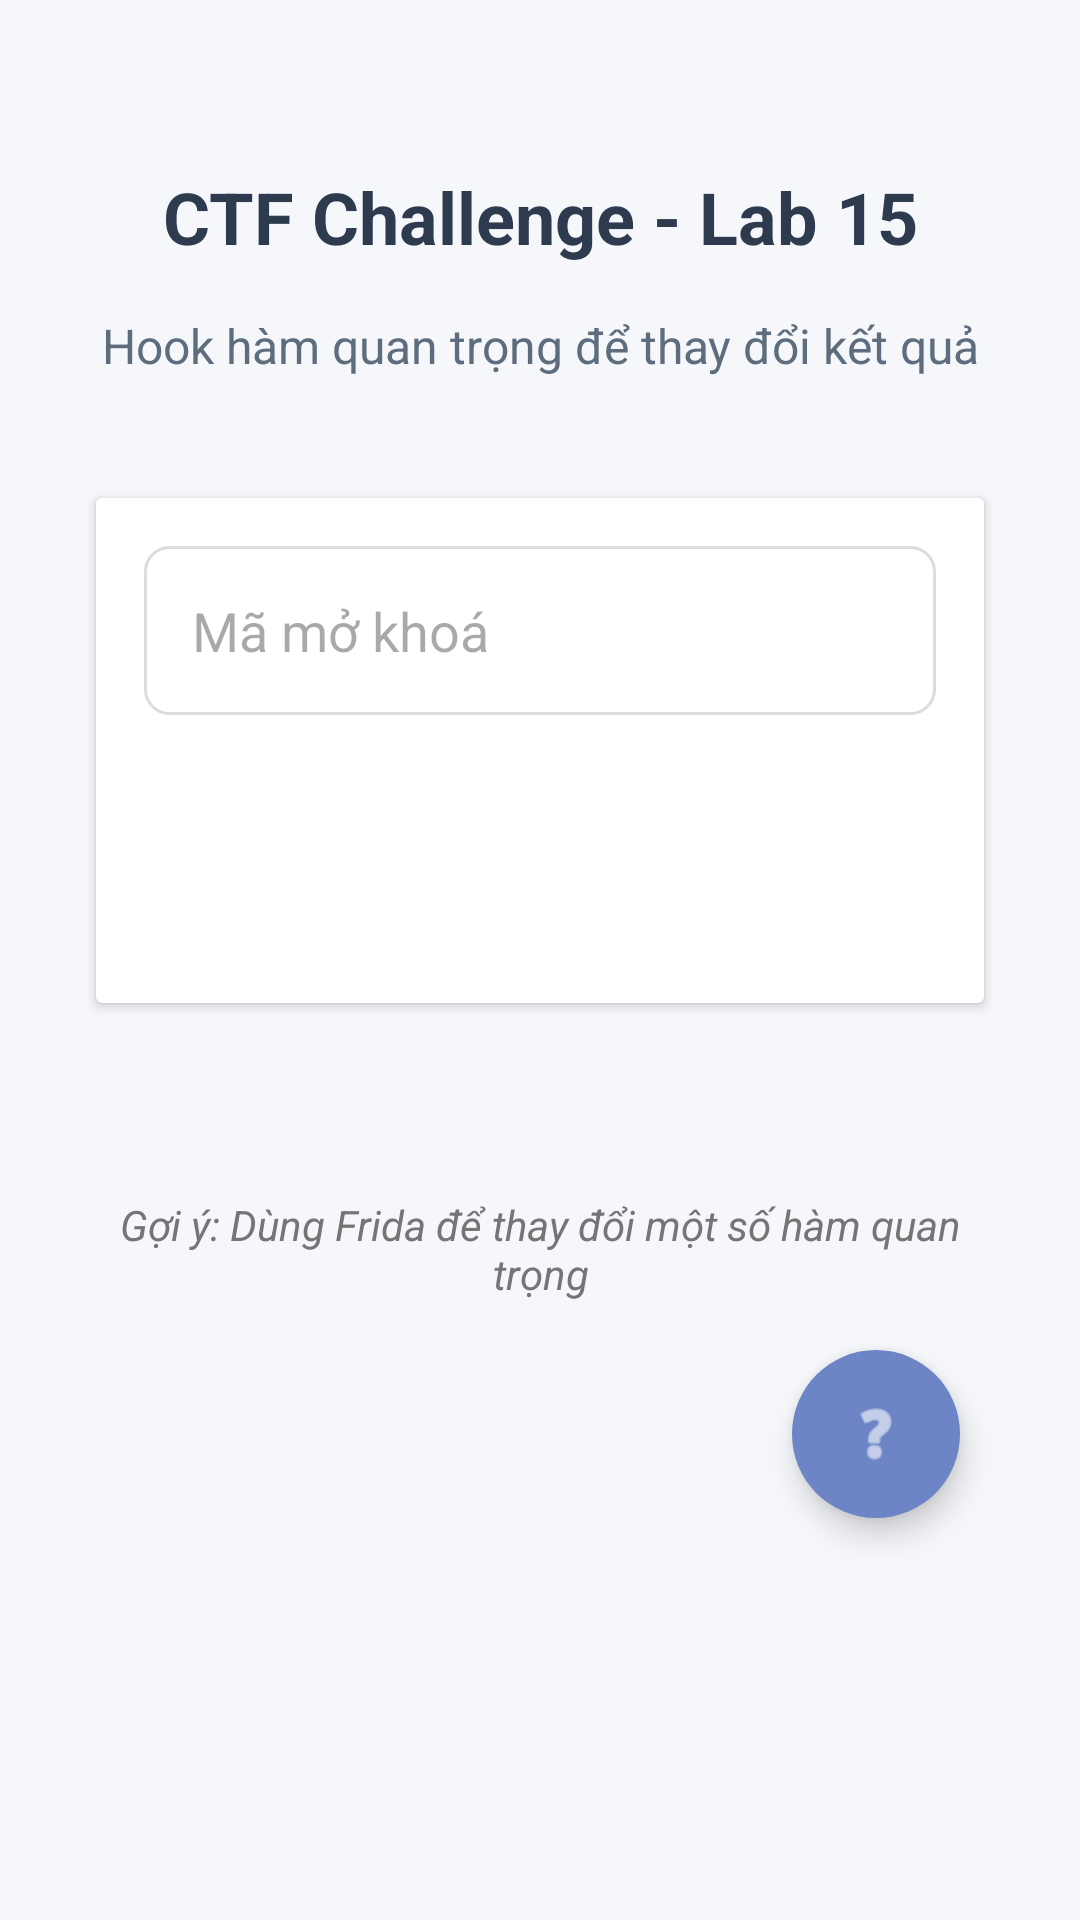

The Android layout XML behind this screen, and the referenced resources:
<!-- AndroidManifest.xml: application theme Theme.Ctfchallengeapp -->
<!-- res/layout/activity_lab15_hook_frida_verify.xml -->
<?xml version="1.0" encoding="utf-8"?>
<LinearLayout xmlns:android="http://schemas.android.com/apk/res/android"
    xmlns:app="http://schemas.android.com/apk/res-auto"
    android:id="@+id/main"
    android:layout_width="match_parent"
    android:layout_height="match_parent"
    android:orientation="vertical"
    android:padding="24dp"
    android:gravity="center_horizontal"
    android:background="#F5F7FA">

    
    <TextView
        android:layout_width="match_parent"
        android:layout_height="wrap_content"
        android:text="CTF Challenge - Lab 15"
        android:textSize="24sp"
        android:textStyle="bold"
        android:textColor="#2E3B4E"
        android:gravity="center"
        android:layout_marginTop="32dp"
        android:layout_marginBottom="16dp" />

    <TextView
        android:layout_width="match_parent"
        android:layout_height="wrap_content"
        android:text="Hook hàm quan trọng để thay đổi kết quả"
        android:textSize="16sp"
        android:textColor="#5D6D7E"
        android:gravity="center"
        android:layout_marginBottom="32dp" />

    
    <androidx.cardview.widget.CardView
        android:layout_width="match_parent"
        android:layout_height="wrap_content"
        android:layout_margin="8dp"
        android:elevation="8dp"
        android:background="#FFFFFF">

        <LinearLayout
            android:layout_width="match_parent"
            android:layout_height="wrap_content"
            android:orientation="vertical"
            android:padding="16dp"
            android:gravity="center_horizontal">


            <EditText
                android:id="@+id/input_code"
                android:layout_width="match_parent"
                android:layout_height="wrap_content"
                android:hint="Mã mở khoá"
                android:layout_marginBottom="16dp"
                android:padding="16dp"
                android:drawablePadding="8dp"
                android:background="@drawable/edit_text_background"/>

            <Button
                android:id="@+id/btn_verify_key"
                android:layout_width="match_parent"
                android:layout_height="wrap_content"
                android:text="Kiểm tra thiết bị"
                android:textAllCaps="false"
                android:padding="12dp"
                android:background="@drawable/button_primary_background"
                android:textColor="#FFFFFF"
                android:layout_marginBottom="16dp" />

        </LinearLayout>
    </androidx.cardview.widget.CardView>

    
    <TextView
        android:id="@+id/result_text"
        android:layout_width="match_parent"
        android:layout_height="wrap_content"
        android:text=""
        android:textStyle="bold"
        android:textSize="18sp"
        android:textColor="#4CAF50"
        android:gravity="center"
        android:layout_marginTop="16dp" />

    
    <TextView
        android:layout_width="match_parent"
        android:layout_height="wrap_content"
        android:text="Gợi ý: Dùng Frida để thay đổi một số hàm quan trọng"
        android:textStyle="italic"
        android:textColor="#757575"
        android:gravity="center"
        android:layout_marginTop="16dp" />
    <com.google.android.material.floatingactionbutton.FloatingActionButton
        android:id="@+id/helpButton"
        android:layout_width="wrap_content"
        android:layout_height="wrap_content"
        android:layout_gravity="bottom|end"
        android:layout_margin="16dp"
        android:backgroundTint="#6D85C7"
        android:contentDescription="Help"
        android:src="@android:drawable/ic_menu_help"
        app:fabSize="normal"
        app:tint="#FFFFFF"
        app:shapeAppearanceOverlay="@style/roundedImageViewRounded" />
</LinearLayout>
<!-- resources referenced by this layout -->
<resources>
  <!-- drawable edit_text_background (drawable) -->
  <?xml version="1.0" encoding="utf-8"?>
  <shape xmlns:android="http://schemas.android.com/apk/res/android">
      <solid android:color="#FFFFFF" />
      <stroke android:width="1dp" android:color="#DADCE0" />
      <corners android:radius="8dp" />
      <padding android:left="10dp" android:top="10dp" android:right="10dp" android:bottom="10dp" />
  </shape>
  <style name="roundedImageViewRounded">
          <item name="cornerFamily">rounded</item>
          <item name="cornerSize">50%</item>
      </style>
  <style name="Theme.Ctfchallengeapp" parent="Base.Theme.Ctfchallengeapp" />
  <style name="Base.Theme.Ctfchallengeapp" parent="Theme.Material3.DayNight.NoActionBar">
          
          
          
          <item name="colorPrimary">@color/lavender</item>
          <item name="colorPrimaryVariant">@color/lavender</item>
          <item name="colorOnPrimary">@color/white</item>
  
          
          <item name="colorSecondary">@color/teal_200</item>
          <item name="colorSecondaryVariant">@color/teal_700</item>
          <item name="colorOnSecondary">@color/black</item>
  
          
          <item name="android:statusBarColor">?attr/colorPrimaryVariant</item>
  
      </style>
  <!-- not gathered from this repository: default colours our renderer supplied (Android Studio template values) -->
  <color name="teal_200">#FF03DAC5</color>
  <color name="teal_700">#FF018786</color>
  <color name="black">#FF000000</color>
  <color name="white">#FFFFFFFF</color>
</resources>
